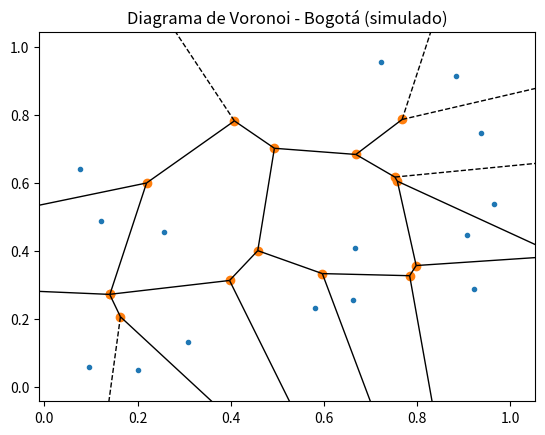

Write the Python code that produced this figure.
import numpy as np
import matplotlib.pyplot as plt
from scipy.spatial import Voronoi, voronoi_plot_2d

# Coordenadas simuladas de colegios y droguerías en Bogotá
puntos = np.random.rand(15, 2)

# Crear diagrama de Voronoi
vor = Voronoi(puntos)

fig = voronoi_plot_2d(vor)
plt.title("Diagrama de Voronoi - Bogotá (simulado)")
plt.show()
